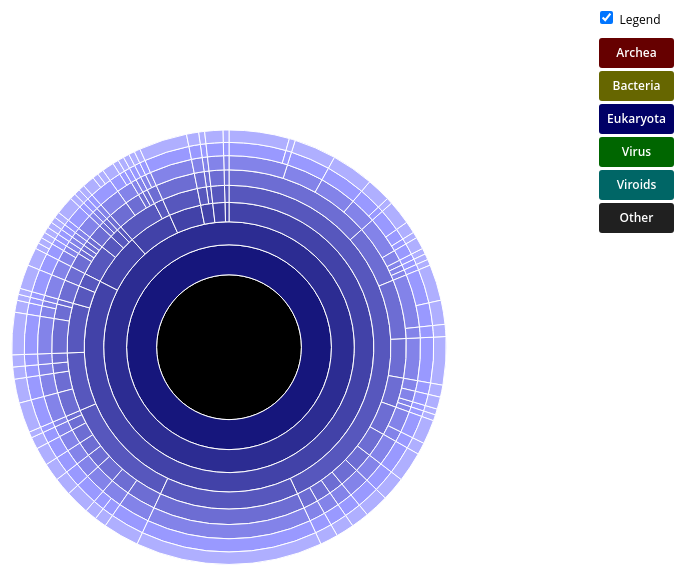
D3 v3 page, settled after 480 driven frames (8 s of simulated time); the page loaded 1 data file(s).


// ── final.js
jQuery.fn.d3Click = function () {
  this.each(function (i, e) {
    var evt = new MouseEvent("click");
    e.dispatchEvent(evt);
  });
};

var width = $('#main').width();
var height = ($('#main').width()) * 0.8;
var radius = (Math.min(width, height) / 2) - 10;

var body_margin_top = d3.select("body").attr("margin-top", height / 60);
var seq_height = d3.select("#sequence").attr("height", width * 0.093334);

// Breadcrumb dimensions: width, height, spacing, width of tip/tail.
var b = {
  w: 75, h: 30, s: 3, t: 10
};

/*var explanation_pos = $("#explanation").css({top: height * 0.43333333, left: height * 0.50833333, position:'absolute', width: height * 0.23333333});
*/

/*var width = 800,
    height = 700,
    radius = (Math.min(width, height) / 2) - 10;*/

var formatNumber = d3.format(",d");

var x = d3.scale.linear()
    .range([0, 2 * Math.PI]);

var y = d3.scale.sqrt()
    .range([0, radius]);

var color = d3.scale.category20c();

var colors1 = {
  "Archea": "#660000",
  "Bacteria": "#666600",
  "Eukaryota": "#000066",
  "Virus": "#006600",
  "Viroids": "#006666",
  "Other": "#202020"
};

var partition = d3.layout.partition()
    .value(function(d) { return d.size; });

var arc = d3.svg.arc()
    .startAngle(function(d) { return Math.max(0, Math.min(2 * Math.PI, x(d.x))); })
    .endAngle(function(d) { return Math.max(0, Math.min(2 * Math.PI, x(d.x + d.dx))); })
    .innerRadius(function(d) { return Math.max(0, y(d.y)); })
    .outerRadius(function(d) { return Math.max(0, y(d.y + d.dy)); });

var svg = d3.select("#chart").append("svg")
    .attr("width", width)
    .attr("height", height)
  .append("g")
  .attr("id", "container")
    .attr("transform", "translate(" + width / 2 + "," + (height / 2) + ")");

d3.text("clades.csv", function(text) {
  var csv = d3.csv.parseRows(text);
  var json = buildHierarchy(csv);
  createVisualization(json);
  $("#togglelegend").d3Click();
  //falta colorir objeto root de branco aqui
});

function createVisualization(json) {
  drawLegend();
  initializeBreadcrumbTrail();
  d3.select("#togglelegend").on("click", toggleLegend);
  svg.append("circle")
      .attr("r", radius)
      .style("opacity", 0);
  svg.data([json]).selectAll("path")
      .data(partition.nodes(json))
    .enter().append("path")
      .attr("d", arc)
      //.style("fill", function(d) { return color((d.children ? d : d.parent).name); }) usa escala automatica ordinal de 20 cores diferentes de acordo com os ramos paternos
      .style("fill", function(d) { return d.cor; })
      .style("opacity", 1)
      .on("click", click)
      .on("mouseover", mouseover)
    .append("title")
      .text(function(d) { return d.name + "\n" + formatNumber(d.value); });
  d3.select("#container").on("mouseleave", mouseleave);
  totalSize = svg.node().__data__.value;
};

function click(d) {
  svg.transition()
      .duration(400)
      .tween("scale", function() {
        var xd = d3.interpolate(x.domain(), [d.x, d.x + d.dx]),
            yd = d3.interpolate(y.domain(), [d.y, 1]),
            yr = d3.interpolate(y.range(), [d.y ? 20 : 0, radius]);
        return function(t) { x.domain(xd(t)); y.domain(yd(t)).range(yr(t)); };
      })
    .selectAll("path")
      .attrTween("d", function(d) { return function() { return arc(d); }; });
}

function mouseover(d) {

  var percentage = (100 * d.value / totalSize).toPrecision(3);
  var percentageString = percentage + "%";
  if (percentage < 0.1) {
    percentageString = "< 0.1%";
  }
  var writeString = percentageString + "of clade: " + d.name + " in this alignment.";
  if (d.name === 'root') {
    writeString = "Root: (Last universal common ancestor).";
  }
  d3.select("#percentage")
      .text(percentageString)
      .text(writeString);

  d3.select("#explanation")
      .style("visibility", "");
  var sequenceArray = getAncestors(d);
  updateBreadcrumbs(sequenceArray, percentageString);
  //below tests to see if it works or not
  //console.log(d.name);
  //console.log(d.lineage);
  // Fade all the segments.
  d3.selectAll("path")
      .style("opacity", 0.3);

  // Then highlight only those that are an ancestor of the current segment.
  svg.selectAll("path")
      .filter(function(node) {
                return (sequenceArray.indexOf(node) >= 0);
              })
      .style("opacity", 1);
}

// Restore everything to full opacity when moving off the visualization.
function mouseleave(d) {

  // Hide the breadcrumb trail
  d3.select("#trail")
      .style("visibility", "hidden");

  // Deactivate all segments during transition.
  d3.selectAll("path").on("mouseover", null);

  // Transition each segment to full opacity and then reactivate it.
  d3.selectAll("path")
      .transition()
      .duration(1000)
      .style("opacity", 1)
      .each("end", function() {
              d3.select(this).on("mouseover", mouseover);
            });

  d3.select("#explanation")
      .style("visibility", "hidden");
}

function initializeBreadcrumbTrail() {
  // Add the svg area.
  var trail = d3.select("#sequence").append("svg")
      .attr("width", width)
      .attr("height", 50)
      .attr("id", "trail");
  // Add the label at the end, for the percentage.
  trail.append("text")
    .attr("id", "endlabel")
    .style("fill", "#000");
}

// Generate a string that describes the points of a breadcrumb polygon.
function breadcrumbPoints(d, i) {
  var points = [];
  points.push("0,0");
  points.push(b.w + ",0");
  points.push(b.w + b.t + "," + (b.h / 2));
  points.push(b.w + "," + b.h);
  points.push("0," + b.h);
  if (i > 0) { // Leftmost breadcrumb; don't include 6th vertex.
    points.push(b.t + "," + (b.h / 2));
  }
  return points.join(" ");
}

// Update the breadcrumb trail to show the current sequence and percentage.
function updateBreadcrumbs(nodeArray, percentageString) {

  // Data join; key function combines name and depth (= position in sequence).
  var g = d3.select("#trail")
      .selectAll("g")
      .data(nodeArray, function(d) { return d.name + d.depth; });

  // Add breadcrumb and label for entering nodes.
  var entering = g.enter().append("g");

  entering.append("polygon")
      .attr("points", breadcrumbPoints)
      //.style("fill", function(d) { return colors[d.name]; });
      //original function above
      .style("fill", function(d) { return d.cor; });
      //uses cor from hiearquical json defined by colorify
      //.style("fill", function(d) { colorify(d.lineage); });
      //.style("fill", function(d) { var s = d.lineage; console.log(s); var cor = colorify(s); return cor; });
      //idk why the above does not work. go figure

  entering.append("text")
      .attr("x", (b.w + b.t) / 2)
      .attr("y", b.h / 2)
      .attr("dy", "0.35em")
      .attr("text-anchor", "middle")
      .text(function(d) { return d.name; });

  // Set position for entering and updating nodes.
  g.attr("transform", function(d, i) {
    return "translate(" + i * (b.w + b.s) + ", 0)";
  });

  // Remove exiting nodes.
  g.exit().remove();

  // Now move and update the percentage at the end.
  d3.select("#trail").select("#endlabel")
      .attr("x", (nodeArray.length + 0.5) * (b.w + b.s))
      .attr("y", b.h / 2)
      .attr("dy", "0.35em")
      .attr("text-anchor", "middle")
      .text(percentageString);

  // Make the breadcrumb trail visible, if it's hidden.
  d3.select("#trail")
      .style("visibility", "");

}


function drawLegend() {

  // Dimensions of legend item: width, height, spacing, radius of rounded rect.
  var li = {
    w: 75, h: 30, s: 3, r: 3
  };

  var legend = d3.select("#legend").append("svg")
      .attr("width", li.w)
      .attr("height", d3.keys(colors1).length * (li.h + li.s));

  var g = legend.selectAll("g")
      .data(d3.entries(colors1))
      .enter().append("g")
      .attr("transform", function(d, i) {
              return "translate(0," + i * (li.h + li.s) + ")";
           });

  g.append("rect")
      .attr("rx", li.r)
      .attr("ry", li.r)
      .attr("width", li.w)
      .attr("height", li.h)
      .style("fill", function(d) { return d.value; });

  g.append("text")
      .attr("x", li.w / 2)
      .attr("y", li.h / 2)
      .attr("dy", "0.35em")
      .attr("text-anchor", "middle")
      .text(function(d) { return d.key; });
}

function toggleLegend() {
  var legend = d3.select("#legend");
  if (legend.style("visibility") == "hidden") {
    legend.style("visibility", "");
  } else {
    legend.style("visibility", "hidden");
  }
}

//colors nodes by their lineage
function colorify(lineage) {
  var lineage_array = lineage.split('-');
  var color_input_pal = {
    "Archea" : d3.scale.linear().domain([0, 7]).range(['#660000', '#ff9999']),
    "Bacteria" : d3.scale.linear().domain([0, 7]).range(['#666600', '#ffff99']),
    "Eukaryota" : d3.scale.linear().domain([0, 7]).range(['#000066', '#9999ff']),
    "Virus" : d3.scale.linear().domain([0, 7]).range(['#006600', '#99ff99']),
    "Viroids" : d3.scale.linear().domain([0, 7]).range(['#006666', '#99ffff']),
    "Other" : d3.scale.linear().domain([0, 7]).range(['#202020', '#e0e0e0'])
  }
  var rgb_string_scale = color_input_pal[lineage_array[0]];
  if (rgb_string_scale == null) {
    rgb_string_scale = color_input_pal["Other"];
    var rgb_color = rgb_string_scale(lineage_array.length);
    return rgb_color;
  }
  var rgb_color = rgb_string_scale(lineage_array.length);
  return rgb_color;
}

//d3.select(self.frameElement).style("height", height + "px");

function getAncestors(node) {
  var path = [];
  var current = node;
  while (current.parent) {
    path.unshift(current);
    current = current.parent;
  }
  return path;
}

// Take a 2-column CSV and transform it into a hierarchical structure suitable
// for a partition layout. The first column is a sequence of step names, from
// root to leaf, separated by hyphens. The second column is a count of how 
// often that sequence occurred.
function buildHierarchy(csv) {
  var root = {"name": "root", "children": [], "lineage": lineage};
  for (var i = 0; i < csv.length; i++) {
    var sequence = csv[i][0];
    var size = +csv[i][1];
    if (isNaN(size)) { // e.g. if this is a header row
      continue;
    }
    var parts = sequence.split("-");
    var currentNode = root;
    for (var j = 0; j < parts.length; j++) {
      var children = currentNode["children"];
      //modifications to save ancestors
      var subarray = parts.slice(0,j+1);
      var lineage = subarray.join('-');
      var nodeName = parts[j];
      var childNode;
      if (j + 1 < parts.length) {
   // Not yet at the end of the sequence; move down the tree.
  var foundChild = false;
  for (var k = 0; k < children.length; k++) {
    if (children[k]["name"] == nodeName) {
      childNode = children[k];
      foundChild = true;
      break;
    }
  }
  // If we don't already have a child node for this branch, create it.
  if (!foundChild) {
    //childNode = {"name": nodeName, "children": []}; //"lineage": lineage };
    childNode = {"name": nodeName, "children": [], "lineage": lineage, "cor": colorify(lineage) };
    children.push(childNode);
  }
  currentNode = childNode;
      } else {
  // Reached the end of the sequence; create a leaf node.
  //childNode = {"name": nodeName, "size": size}; //"lineage": lineage };
  childNode = {"name": nodeName, "size": size, "lineage": lineage, "cor": colorify(lineage)  };
  children.push(childNode);
      }
    }
  }
  return root;
};

### data: clades.csv
Eukaryota-Metazoa-Arthropoda-Arachnida-I…, 1
Eukaryota-Metazoa-Chordata-Actinopteri-T…, 2
Eukaryota-Metazoa-Nematoda-Chromadorea-S…, 1
Eukaryota-Metazoa-Chordata-Mammalia-Prim…, 1
Eukaryota-Metazoa-Nematoda-Chromadorea-A…, 1
Eukaryota-Metazoa-Nematoda-Chromadorea-R…, 2
Eukaryota-Metazoa-Chordata-Amphibia-Anur…, 3
Eukaryota-Metazoa-Arthropoda-Insecta-Hem…, 1
Eukaryota-Metazoa-Arthropoda-Insecta-Hym…, 1
Eukaryota-Metazoa-Nematoda-Chromadorea-S…, 2
Eukaryota-Metazoa-Chordata-Actinopteri-C…, 6
Eukaryota-Metazoa-Chordata-Mammalia-Prim…, 2
Eukaryota-Metazoa-Chordata-no classes-no…, 4
Eukaryota-Metazoa-Chordata-Actinopteri-C…, 4
Eukaryota-Metazoa-Chordata-no classes-Co…, 5
Eukaryota-Metazoa-Chordata-Mammalia-Prim…, 1
Eukaryota-Metazoa-Chordata-Mammalia-Rode…, 7
Eukaryota-Metazoa-Chordata-Mammalia-Scan…, 4
Eukaryota-Metazoa-Chordata-Actinopteri-C…, 3
Eukaryota-Metazoa-Chordata-Mammalia-Rode…, 1
Eukaryota-Metazoa-Chordata-Mammalia-Dide…, 8
Eukaryota-Metazoa-Chordata-Mammalia-no o…, 6
Eukaryota-Metazoa-Chordata-Actinopteri-S…, 3
Eukaryota-Metazoa-Chordata-Mammalia-Carn…, 1
Eukaryota-Metazoa-Chordata-Aves-Passerif…, 2
Eukaryota-Metazoa-Echinodermata-Echinoid…, 8
Eukaryota-Metazoa-Chordata-Aves-Passerif…, 1
Eukaryota-Metazoa-Chordata-Mammalia-Prim…, 4
Eukaryota-Metazoa-Arthropoda-Branchiopod…, 1
Eukaryota-Metazoa-Chordata-Mammalia-Chir…, 2
Eukaryota-Metazoa-Chordata-Mammalia-Rode…, 4
Eukaryota-Metazoa-Chordata-Ascidiacea-En…, 4
Eukaryota-Metazoa-Mollusca-Gastropoda-no…, 1
Eukaryota-Metazoa-Chordata-Mammalia-Rode…, 10
Eukaryota-Metazoa-Cnidaria-Anthozoa-Acti…, 1
Eukaryota-Metazoa-Chordata-Mammalia-Chir…, 4
Eukaryota-Metazoa-Chordata-Mammalia-no o…, 4
Eukaryota-Metazoa-Mollusca-Bivalvia-Ostr…, 2
Eukaryota-Metazoa-Chordata-no classes-Sq…, 2
Eukaryota-Metazoa-Chordata-Aves-Anserifo…, 1
Eukaryota-Metazoa-Chordata-Mammalia-Dasy…, 3
Eukaryota-Metazoa-Arthropoda-Arachnida-n…, 1
Eukaryota-Metazoa-Chordata-Mammalia-Rode…, 7
Eukaryota-Metazoa-Chordata-Mammalia-Carn…, 1
Eukaryota-Metazoa-Arthropoda-Insecta-Lep…, 1
Eukaryota-Metazoa-Arthropoda-Chilopoda-G…, 3
Eukaryota-Metazoa-Chordata-Mammalia-no o…, 2
Eukaryota-Metazoa-Chordata-Mammalia-Lago…, 5
Eukaryota-Metazoa-Chordata-Mammalia-Prob…, 4
Eukaryota-Metazoa-Arthropoda-Insecta-Dip…, 1
Eukaryota-Metazoa-Chordata-Mammalia-Prim…, 1
Eukaryota-Metazoa-Chordata-Mammalia-Carn…, 2
Eukaryota-Metazoa-Chordata-Mammalia-Prim…, 2
Eukaryota-Metazoa-Nematoda-Chromadorea-D…, 1
Eukaryota-Metazoa-Arthropoda-Insecta-Dip…, 1
Eukaryota-Metazoa-Placozoa-no classes-no…, 3
Eukaryota-Metazoa-Chordata-Mammalia-Peri…, 3
Eukaryota-Metazoa-Chordata-Actinopteri-C…, 2
Eukaryota-Metazoa-Chordata-Aves-Gallifor…, 7
Eukaryota-Metazoa-Chordata-Mammalia-Prim…, 1
Eukaryota-Metazoa-Arthropoda-Insecta-Dip…, 1
... 13 more rows